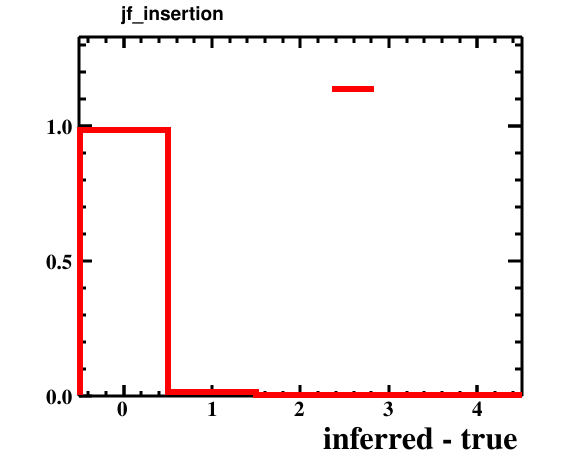

Data behind this chart, as committed beside it:
bin_low_edge, contents, xtitle, binlabel
-1.5, 0.0, inferred - true, 
-0.5, 0.9843, inferred - true, 
0.5, 0.0134, inferred - true, 
1.5, 0.0007, inferred - true, 
2.5, 0.0015, inferred - true, 
3.5, 0.0001, inferred - true, 
4.5, 0.0, inferred - true, 
